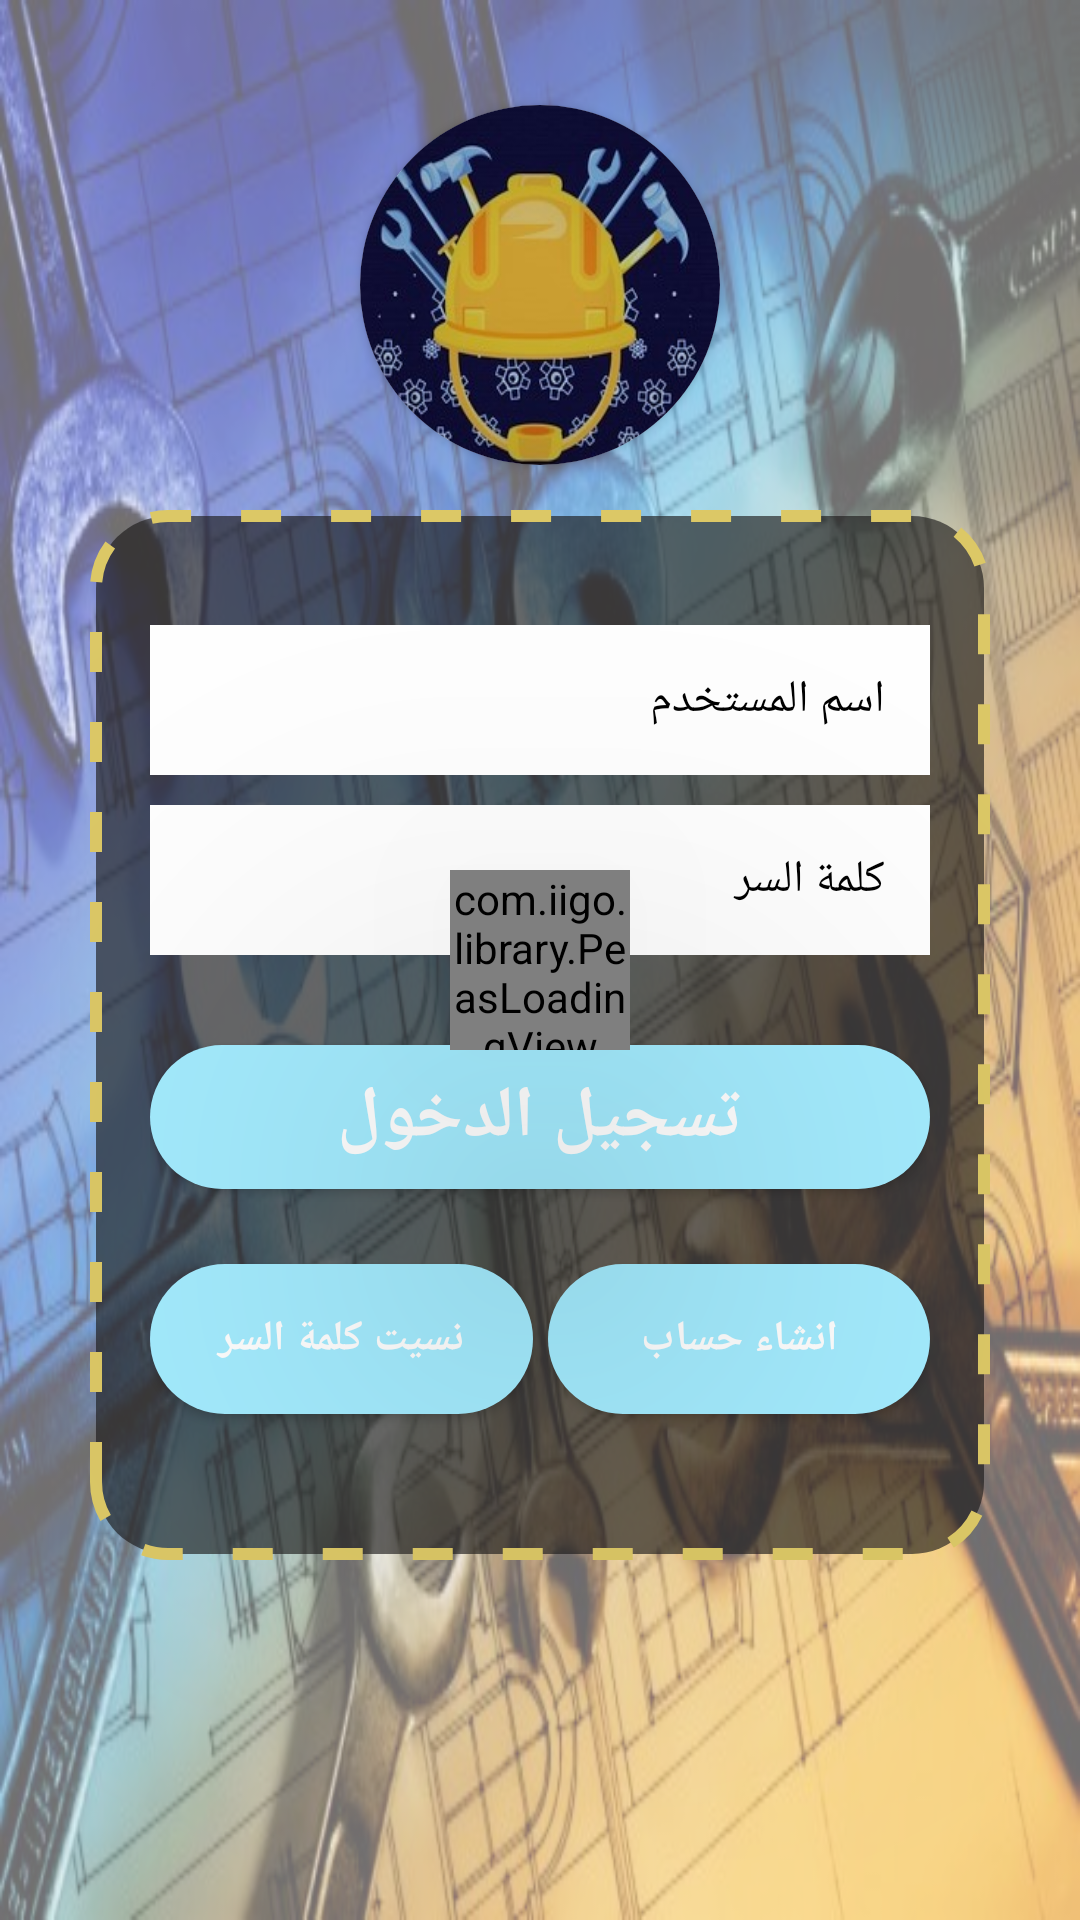

Produce the Android XML layout that renders to this screen, including the resource entries it uses.
<!-- AndroidManifest.xml: application theme Theme.Sanaati -->
<!-- res/layout/activity_login2.xml -->
<?xml version="1.0" encoding="utf-8"?>
<RelativeLayout xmlns:android="http://schemas.android.com/apk/res/android"
    xmlns:app="http://schemas.android.com/apk/res-auto"
    xmlns:tools="http://schemas.android.com/tools"
    android:layout_width="match_parent"
    android:background="@drawable/back4"
    android:layout_height="match_parent"
    tools:context=".UsersAuth.Activity.LoginActivity"
    android:layoutDirection="rtl">
    <RelativeLayout
        android:layout_width="match_parent"
        android:layout_height="match_parent"
        android:background="@drawable/opwhiteshape"
        android:layout_centerVertical="true"
        android:layout_centerHorizontal="true">

        <androidx.cardview.widget.CardView
            android:layout_width="120dp"
            android:layout_height="120dp"
            android:elevation="12dp"
            android:id="@+id/view2"
            app:cardCornerRadius="60dp"
            android:layout_alignParentTop="true"
            android:layout_centerHorizontal="true"
            android:innerRadius="0dp"
            android:shape="ring"
            android:thicknessRatio="1.9"
            android:layout_marginTop="15dp"
            android:layout_marginBottom="15dp">
            <ImageView
                android:layout_height="match_parent"
                android:layout_width="match_parent"
                android:id="@+id/imageView1"
                android:src="@drawable/icon"
                android:layout_alignParentTop="true"
                android:layout_centerHorizontal="true"
                android:scaleType="fitXY">
            </ImageView>
        </androidx.cardview.widget.CardView>

        <RelativeLayout
            android:layout_width="300dp"
            android:layout_height="350dp"
            android:layout_below="@id/view2"
            android:background="@drawable/opblackhape"
            android:layout_centerVertical="true"
            android:layout_centerHorizontal="true"
            android:gravity="center">
                <EditText
                    android:id="@+id/username"
                    android:layout_width="match_parent"
                    android:layout_height="50dp"
                    android:layout_marginBottom="10dp"
                    android:background="@drawable/shape"
                    android:drawableRight="@drawable/ic_baseline_email_24"
                    android:drawablePadding="15dp"
                    android:drawableTint="@color/colorPrimary"
                    android:ellipsize="start"
                    android:ems="10"
                    android:paddingLeft="15dp"
                    android:gravity="center"
                    android:hint="اسم المستخدم"
                    android:inputType="textPersonName"
                    android:paddingRight="15dp"
                    android:textAlignment="textStart"
                    android:textColor="#000000"
                    android:textColorHint="#000000"
                    android:textSize="15dp"
                    tools:ignore="RtlCompat" />

                <EditText
                    android:id="@+id/password"
                    android:layout_width="match_parent"
                    android:layout_height="50dp"
                    android:ellipsize="start"
                    android:ems="10"
                    android:textAlignment="textStart"
                    android:inputType="textPersonName"
                    android:textSize="15dp"
                    android:textColor="#000000"
                    android:gravity="center"
                    android:drawableRight="@drawable/ic_baseline_lock_24"
                    android:drawableTint="@color/colorPrimary"
                    android:layout_below="@id/username"
                    android:background="@drawable/shape"
                    android:textColorHint="#000000"
                    android:layout_marginBottom="10dp"
                    android:hint="كلمة السر"
                    android:drawablePadding="15dp"
                    android:paddingRight="15dp"
                    android:paddingLeft="15dp"
                    tools:ignore="RtlCompat" />

                

                <Button
                    android:id="@+id/btn_login"
                    android:layout_width="match_parent"
                    android:layout_height="wrap_content"
                    android:layout_marginTop="20dip"
                    android:background="@drawable/shape2"
                    android:text="تسجيل الدخول"
                    android:layout_below="@id/password"
                    android:textSize="24dp"
                    android:textStyle="bold"
                    android:fontFamily="serif"
                    android:textColor="#ffffff"/>

                <LinearLayout
                    android:layout_width="match_parent"
                    android:layout_marginTop="15dp"
                    android:weightSum="2"
                    android:layout_below="@id/btn_login"
                    android:layout_height="70dp"
                    android:layout_centerHorizontal="true">

                    <Button
                        android:id="@+id/btn_signup"
                        android:layout_width="0dp"
                        android:layout_weight="1"
                        android:layout_height="50dp"
                        android:text="انشاء حساب"
                        android:textAllCaps="false"
                        android:fontFamily="serif"
                        android:textStyle="bold"
                        android:background="@drawable/shape2"
                        android:textColor="#ffffff"
                        android:layout_gravity="center"
                        android:textSize="14dp"
                        android:layout_marginLeft="5dp" />

                    <Button
                        android:id="@+id/btn_reset_password"
                        android:layout_width="0dp"
                        android:layout_weight="1"
                        android:layout_height="50dp"
                        android:padding="15dp"
                        android:text="نسيت كلمة السر"
                        android:layout_gravity="center"
                        android:background="@drawable/shape2"
                        android:fontFamily="serif"
                        android:textAllCaps="false"
                        android:textSize="14dp"
                        android:textColor="#ffffff"
                        android:textStyle="bold"/>
                </LinearLayout>
        </RelativeLayout>

        <com.iigo.library.PeasLoadingView
            android:id="@+id/plv_loading1"
            app:peas_count="8"
            app:peas_radius="8.5"
            android:layout_width="60dp"
            android:layout_height="60dp"
            android:layout_centerVertical="true"
            android:layout_centerHorizontal="true"
            android:elevation="100dp"/>
    </RelativeLayout>



</RelativeLayout>
<!-- resources referenced by this layout -->
<resources>
  <color name="colorPrimary">#DCC866</color>
  <!-- drawable back4: png bitmap (drawable, 79511 bytes) -->
  <!-- drawable icon: jpg bitmap (drawable, 45376 bytes) -->
  <!-- drawable opblackhape (drawable) -->
  <?xml version="1.0" encoding="UTF-8"?>
  <shape xmlns:android="http://schemas.android.com/apk/res/android"
      android:id="@+id/shape_my">
      <stroke android:width="4dp"
          android:color="@color/colorPrimary"
          android:dashWidth="40px"
          android:dashGap="50px"/>
      <padding android:left="20dp"
          android:top="20dp"
          android:right="20dp"
          android:bottom="20dp" />
      <corners android:radius="24dp" />
      <solid android:color="#A31B1A1A" />
  </shape>
  <!-- drawable opwhiteshape (drawable) -->
  <?xml version="1.0" encoding="UTF-8"?>
  <shape xmlns:android="http://schemas.android.com/apk/res/android"
      android:id="@+id/shape_my">
      <padding android:left="20dp"
          android:top="20dp"
          android:right="20dp"
          android:bottom="20dp" />
      <solid android:color="#74F8F5F5" />
  </shape>
  <!-- drawable shape (drawable) -->
  <?xml version="1.0" encoding="utf-8"?>
  <shape xmlns:android="http://schemas.android.com/apk/res/android">
  
  
          <solid android:width="5dp"
              android:color="@color/white"/>
  
  </shape>
  <!-- drawable shape2 (drawable) -->
  <?xml version="1.0" encoding="utf-8"?>
  <shape xmlns:android="http://schemas.android.com/apk/res/android">
          <solid android:width="5dp"
              android:color="@color/colorAccent"/>
  <corners android:radius="25dp" />
  
  </shape>
  <style name="Theme.Sanaati" parent="Theme.AppCompat.Light.NoActionBar">
          
          <item name="colorPrimary">@color/colorPrimary</item>
          <item name="colorPrimaryVariant">@color/colorPrimary</item>
          <item name="colorOnPrimary">@color/white</item>
          
          <item name="colorSecondary">@color/colorPrimary</item>
          <item name="colorSecondaryVariant">@color/teal_700</item>
          <item name="colorOnSecondary">@color/black</item>
          
          <item name="android:statusBarColor" tools:targetApi="l">?attr/colorPrimaryVariant</item>
          
      </style>
  <color name="white">#FFFFFFFF</color>
  <color name="colorAccent">#a4ecff</color>
  <color name="teal_700">#FF018786</color>
  <color name="black">#000000</color>
</resources>
